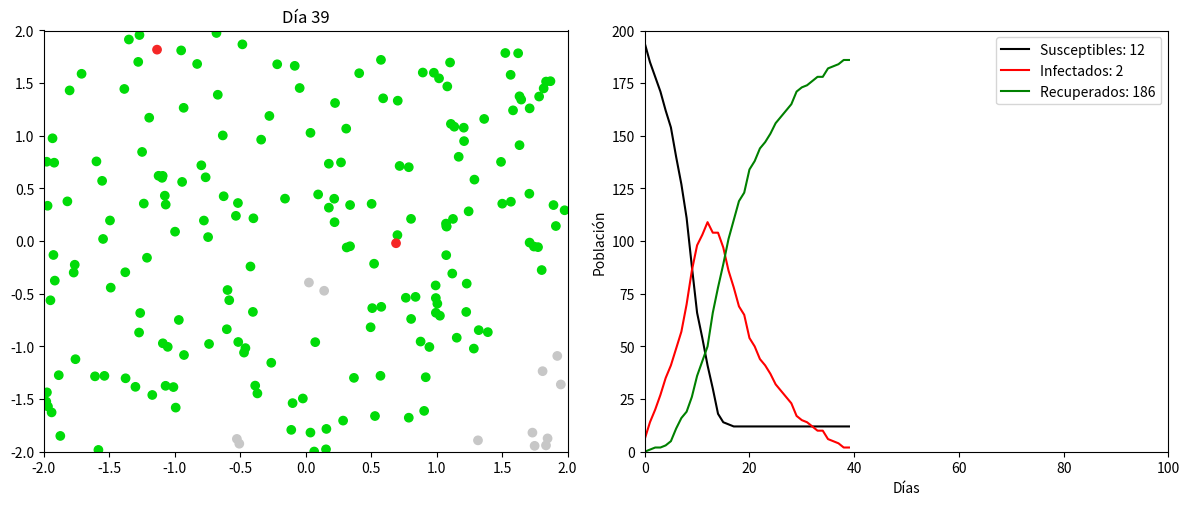
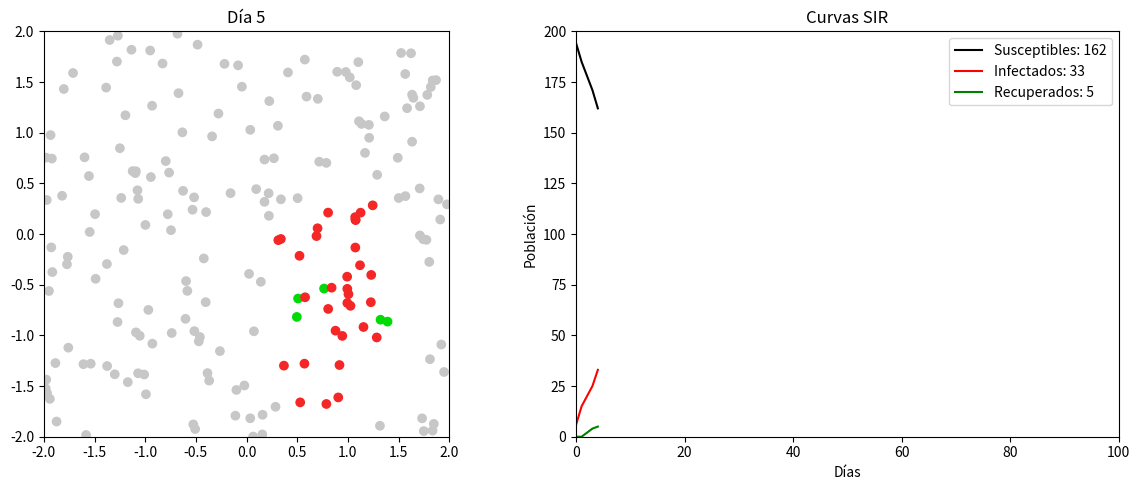
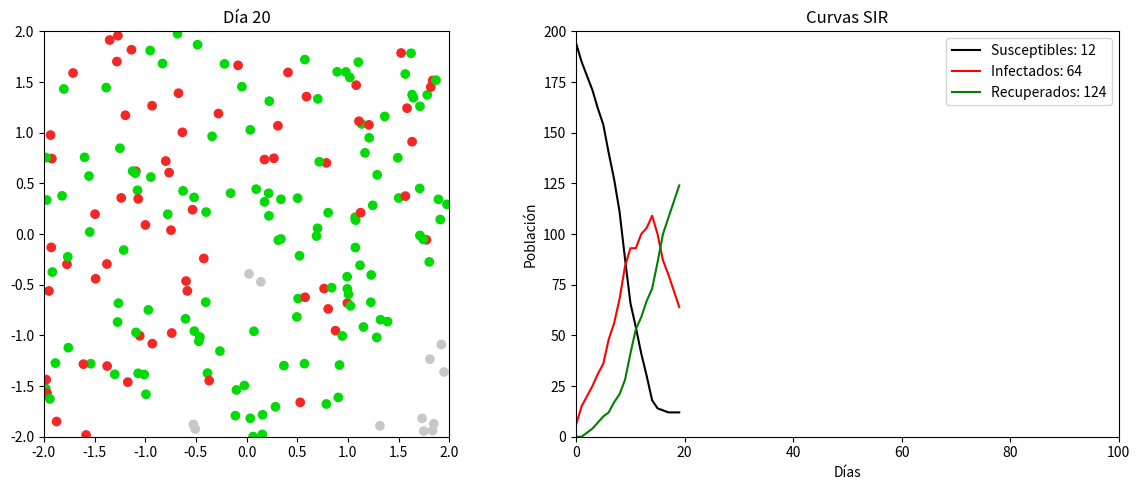
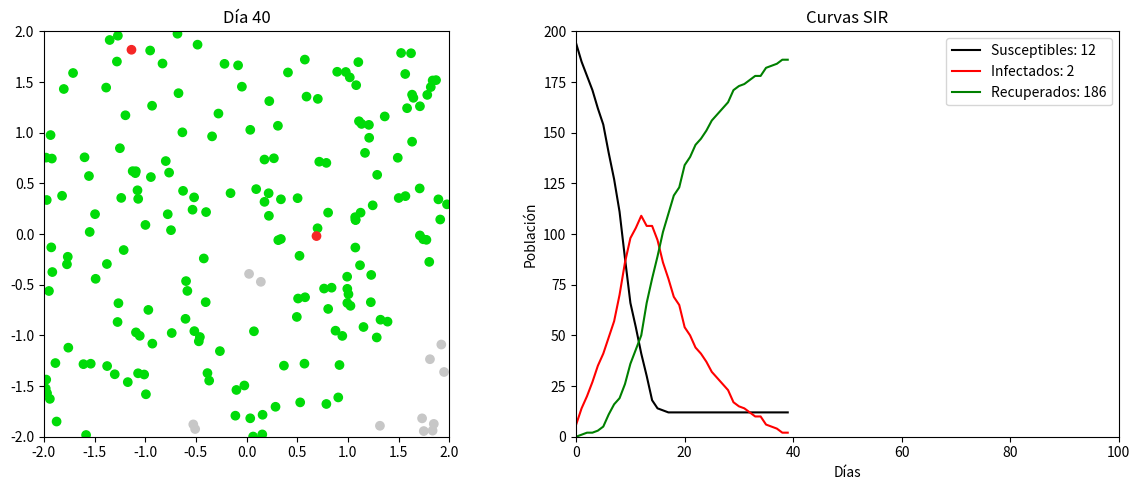

Python code for these plots, in order:
import numpy as np
import pandas as pd
import matplotlib.pyplot as plt
import matplotlib.animation as ani

GREY = (0.78, 0.78, 0.78)  # Susceptible
RED = (0.96, 0.15, 0.15)   # Infectado
GREEN = (0, 0.86, 0.03)    # Recuperado


SIR_PARAMS = {
    "N": 200,
    "I0": 1,
    "infection_radius": 0.4,
    "infection_rate": 1,
    "recovery_rate": 0.1,
    "xmin": -2,          
    "xmax": 2,
    "ymin": -2,
    "ymax": 2,
    "min_infection_time": 1
}

class SIRModelVisual:
    def __init__(self, params):
        self.N = params["N"]
        self.I0 = params["I0"]
        self.xmin = params.get("xmin", -2)
        self.xmax = params.get("xmax", 2)
        self.ymin = params.get("ymin", -2)
        self.ymax = params.get("ymax", 2)
        self.infection_radius = params["infection_radius"]
        self.recovery_rate = params["recovery_rate"]
        self.infection_rate = params.get("infection_rate", 0.3)
        self.min_infection_time = params.get("min_infection_time", 5)
        self.infection_durations = np.zeros(params["N"])

        self.S_data = []
        self.I_data = []
        self.R_data = []
        self.time_data = []
        self.day = 0
        

        self.df = self._initialize_population(params)
        self.setup_visualization()
        
    def _initialize_population(self, params):

        x = np.random.uniform(params["xmin"], params["xmax"], self.N)
        y = np.random.uniform(params["ymin"], params["ymax"], self.N)
        

        states = np.array(['S'] * self.N)
        infected_idx = np.random.choice(self.N, self.I0, replace=False)
        states[infected_idx] = 'I'
        

        df = pd.DataFrame({
            'id': range(self.N),
            'x': x,
            'y': y,
            'state': states,
            'iteration': 0
        })
        
        return df
    
    def check_distance(self, x1, y1, x2, y2):

        distance = np.sqrt((x2-x1)**2 + (y2-y1)**2)
        return distance < self.infection_radius
    
    def update_states(self):

        infected = self.df[self.df['state'] == 'I']
        susceptible = self.df[self.df['state'] == 'S']

        infected_mask = self.df['state'] == 'I'
        self.infection_durations[infected_mask] += 1
        
        infected = self.df[infected_mask]
        susceptible = self.df[self.df['state'] == 'S']
        
        for _, sus in susceptible.iterrows():
            for _, inf in infected.iterrows():
                if self.check_distance(sus['x'], sus['y'], inf['x'], inf['y']):
                    if np.random.random() < self.infection_rate:  
                        self.df.loc[sus['id'], 'state'] = 'I'
                        break
        
        can_recover = (infected_mask) & (self.infection_durations >= self.min_infection_time)
        recovery_candidates = self.df[can_recover]
        
        for _, inf in recovery_candidates.iterrows():
            if np.random.random() < self.recovery_rate:
                self.df.loc[inf['id'], 'state'] = 'R'
                self.infection_durations[inf['id']] = 0 
        
        self.df['iteration'] = self.day

    def setup_visualization(self):

        self.fig, (self.ax1, self.ax2) = plt.subplots(1, 2, figsize=(12, 5))
        

        self.scatter = self.ax1.scatter(self.df['x'], self.df['y'], 
                                      c=self.df['state'].map({'S': GREY, 'I': RED, 'R': GREEN}))
        self.ax1.set_xlim(SIR_PARAMS["xmin"], SIR_PARAMS["xmax"])
        self.ax1.set_ylim(SIR_PARAMS["ymin"], SIR_PARAMS["ymax"])
        

        self.ax2.set_xlim(0, 100)
        self.ax2.set_ylim(0, self.N)
        self.ax2.set_xlabel('Días')
        self.ax2.set_ylabel('Población')
        

        self.line_s, = self.ax2.plot([], [], 'k-', label=f'Susceptibles: {self.N-self.I0}')
        self.line_i, = self.ax2.plot([], [], 'r-', label=f'Infectados: {self.I0}')
        self.line_r, = self.ax2.plot([], [], 'g-', label=f'Recuperados: 0')
        self.ax2.legend()
        
        plt.tight_layout()

    def update(self, frame):

        self.update_states()
        

        self.scatter.set_color(self.df['state'].map({'S': GREY, 'I': RED, 'R': GREEN}))
        self.ax1.set_title(f"Día {self.day}")
        

        s_count = sum(self.df['state'] == 'S')
        i_count = sum(self.df['state'] == 'I')
        r_count = sum(self.df['state'] == 'R')
        

        self.time_data.append(self.day)
        self.S_data.append(s_count)
        self.I_data.append(i_count)
        self.R_data.append(r_count)
        

        self.line_s.set_data(self.time_data, self.S_data)
        self.line_i.set_data(self.time_data, self.I_data)
        self.line_r.set_data(self.time_data, self.R_data)
        

        self.line_s.set_label(f'Susceptibles: {s_count}')
        self.line_i.set_label(f'Infectados: {i_count}')
        self.line_r.set_label(f'Recuperados: {r_count}')
        

        self.ax2.legend()
        

        if self.day >= self.ax2.get_xlim()[1]:
            self.ax2.set_xlim(0, self.day * 1.5)
        
        self.day += 1

    def animate(self):
        self.anim = ani.FuncAnimation(self.fig, self.update, frames=100, interval=200, repeat=False)
        plt.show()
    
    def show_frames(self, frame_numbers):
        original_df = self.df.copy()
        original_time = self.time_data.copy()
        original_S = self.S_data.copy()
        original_I = self.I_data.copy()
        original_R = self.R_data.copy()
        original_day = self.day
        
        for frame in frame_numbers:
            self.df = original_df.copy()
            self.time_data = []
            self.S_data = []
            self.I_data = []
            self.R_data = []
            self.day = 0
            self.infection_durations = np.zeros(self.N)
            
            fig, (ax1, ax2) = plt.subplots(1, 2, figsize=(12, 5))
            
            for _ in range(frame):
                self.update(None)
        
            ax1.scatter(self.df['x'], self.df['y'],
                       c=self.df['state'].map({'S': GREY, 'I': RED, 'R': GREEN}))
            
            ax1.set_aspect('equal')
            ax1.set_xlim(self.xmin, self.xmax)
            ax1.set_ylim(self.ymin, self.ymax)
            ax1.set_title(f'Día {self.day}')
            
            ax2.set_xlim(0, max(100, frame))
            ax2.set_ylim(0, self.N)
            ax2.set_xlabel('Días')
            ax2.set_ylabel('Población')
            

            ax2.plot(self.time_data, self.S_data, 'k-', label=f'Susceptibles: {self.S_data[-1]}')
            ax2.plot(self.time_data, self.I_data, 'r-', label=f'Infectados: {self.I_data[-1]}')
            ax2.plot(self.time_data, self.R_data, 'g-', label=f'Recuperados: {self.R_data[-1]}')
            ax2.legend()
            ax2.set_title('Curvas SIR')
            
            plt.tight_layout()
            plt.show()
        

        self.df = original_df
        self.time_data = original_time
        self.S_data = original_S
        self.I_data = original_I
        self.R_data = original_R
        self.day = original_day

def main():
    sir_visual = SIRModelVisual(SIR_PARAMS)
    # sir_visual.animate()
    sir_visual.show_frames([5,20,40])

if __name__ == "__main__":
    main()
